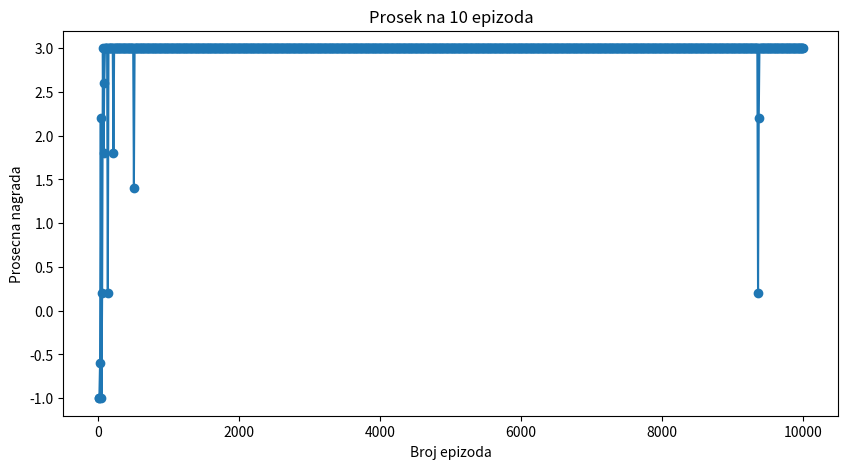
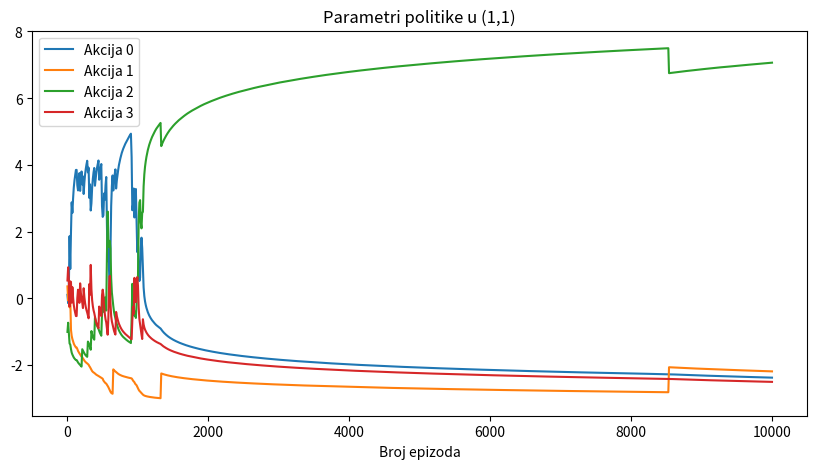
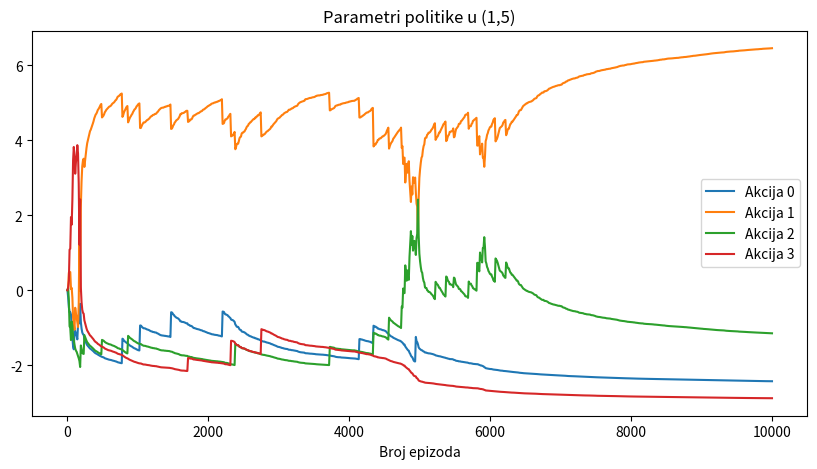

These charts were generated, in order, by the following Python code:
import random
import numpy as np
import matplotlib.pyplot as plt

class EnvironmentSimulator:
    def __init__(self):
        self.map = [
            ['W', 'W', 'W', 'W', 'W', 'W', 'W'],
            ['W', 'S', 'M', 'M', 'M', 'M', 'W'],
            ['W', 'B', 'W', 'B', 'W', 'G', 'W'],
            ['W', 'W', 'W', 'W', 'W', 'W', 'W']
        ]
        
        self.agent_position = (1, 1)
        self.forward_prob = 0.6
        self.sideways_prob = 0.2

    def take_action(self, action):
        directions = [(-1, 0), (1, 0), (0, -1), (0, 1)]
        
        outcome = random.choices(['forward', 'sideways'], weights=[self.forward_prob, self.sideways_prob * 2])[0]
        
        if outcome == 'forward':
            next_position = (self.agent_position[0] + directions[action][0], 
                             self.agent_position[1] + directions[action][1])
        else:
            sideways_direction = random.choice([(directions[action][1], directions[action][0]),
                                                 (-directions[action][1], -directions[action][0])])
            next_position = (self.agent_position[0] + sideways_direction[0], 
                             self.agent_position[1] + sideways_direction[1])

        if self.is_valid_position(next_position):
            self.agent_position = next_position

        reward, terminal = self.get_reward_and_terminal()

        return reward, self.agent_position, terminal

    def is_valid_position(self, position):
        
        row, col = position
        return 0 < row < len(self.map) - 1 and 0 < col < len(self.map[0]) - 1 and self.map[row][col] != 'W'

    def get_reward_and_terminal(self):
       
        current_cell = self.map[self.agent_position[0]][self.agent_position[1]]

        if current_cell == 'B':
            return -1, True  
        elif current_cell == 'G':
            return 3, True 
        else:
            return 0, False 
        
        
class REINFORCEAgent:
    def __init__(self, n_actions, gamma, learning_rate):
        self.n_actions = n_actions
        self.gamma = gamma
        self.learning_rate = learning_rate
        #self.policy_parameters = np.random.rand(4, 7, self.n_actions) * 0.001
        self.policy_parameters = np.zeros((4, 7, n_actions))  

    def select_action(self, state):
        # Softmax policy
        probabilities = self.softmax(self.policy_parameters[state])
        return np.random.choice(self.n_actions, p=probabilities)

    def update_policy_parameters(self, episode_states, episode_actions, episode_rewards):
        returns = self.calculate_returns(episode_rewards)
        for t in range(len(episode_states)):
            state = episode_states[t]
            action = episode_actions[t]
            gradient = self.calculate_gradient(state, action)
            self.policy_parameters[state] += self.learning_rate * gradient * returns[t]

    def calculate_gradient(self, state, action):
        probabilities = self.softmax(self.policy_parameters[state])
        indicator = [0, 0, 0, 0];
        indicator[action] = 1
        return indicator - probabilities

    def calculate_returns(self, episode_rewards):
        returns = []
        return_so_far = 0
        for r in reversed(episode_rewards):
            return_so_far = r + self.gamma * return_so_far
            returns.append(return_so_far)
        returns.reverse()
        return returns

    def softmax(self, x):
        exp_values = np.exp(x - np.mean(x))
        return exp_values / np.sum(exp_values)

    def train(self, num_episodes, environment_simulator, monitor_episodes=10):
        episode_rewards_history = []
        policy_parameters_history = []
        episode_10_rewards = []
        for episode in range(1, num_episodes + 1):
            episode_states, episode_actions, episode_rewards = self.run_episode(environment_simulator)
            self.update_policy_parameters(episode_states, episode_actions, episode_rewards)
            episode_10_rewards.append(episode_rewards[-1])
            if episode % monitor_episodes == 0:
                avg_reward = np.mean(episode_10_rewards)
                episode_rewards_history.append(avg_reward)
                policy_parameters_history.append(np.copy(self.policy_parameters))
                episode_10_rewards = []
                
        print(f"Training completed for {num_episodes} episodes.")
        return episode_rewards_history, policy_parameters_history

    def run_episode(self, environment_simulator):
        state = (1, 1)  
        episode_states = []
        episode_actions = []
        episode_rewards = []

        while True:
            action = self.select_action(state)
            reward, next_state, terminal = environment_simulator.take_action(action)

            episode_states.append(state)
            episode_actions.append(action)
            episode_rewards.append(reward)

            state = next_state

            if terminal:
                break

        return episode_states, episode_actions, episode_rewards

num_episodes = 10000
learning_rate = 0.25  

reinforce_agent = REINFORCEAgent(n_actions=4, gamma=0.9, learning_rate=learning_rate)
episode_rewards_history, policy_parameters_history = reinforce_agent.train(num_episodes, EnvironmentSimulator())

plt.figure(figsize=(10, 5))
plt.plot(range(10, num_episodes + 1, 10), episode_rewards_history, marker='o')
plt.title('Prosek na 10 epizoda')
plt.xlabel('Broj epizoda')
plt.ylabel('Prosecna nagrada')
plt.show()

plt.figure(figsize=(10,5))
policy_parameters_history = np.array(policy_parameters_history)
for action in range(4):
    plt.plot(range(10, num_episodes + 1, 10), policy_parameters_history[:, 1, 1, action], label=f'Akcija {action}')
plt.title('Parametri politike u (1,1)')
plt.xlabel('Broj epizoda')
plt.legend()
plt.show()

plt.figure(figsize=(10,5))
policy_parameters_history = np.array(policy_parameters_history)
for action in range(4):
    plt.plot(range(10, num_episodes + 1, 10), policy_parameters_history[:, 1, 5, action], label=f'Akcija {action}')
plt.title('Parametri politike u (1,5)')
plt.xlabel('Broj epizoda')
plt.legend()
plt.show()